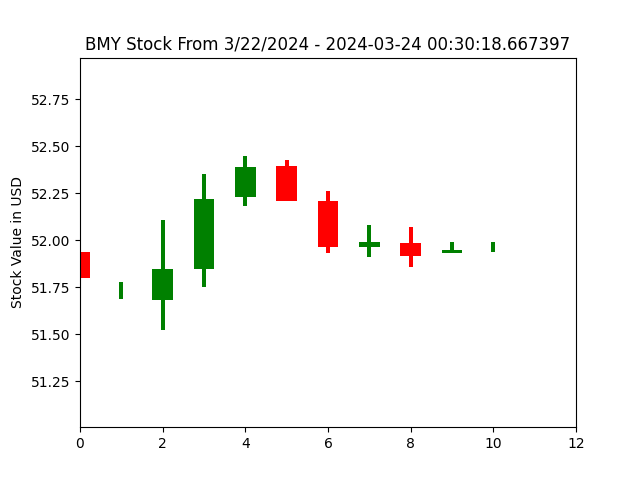

The table this chart was drawn from, first rows:
open, closed, high, low, index
51.94, 51.8, 51.94, 51.8, 0
51.7, 51.7, 51.78, 51.69, 1
51.68, 51.84, 52.11, 51.52, 2
51.84, 52.22, 52.35, 51.75, 3
52.23, 52.39, 52.45, 52.19, 4
52.4, 52.21, 52.42, 52.21, 5
52.21, 51.97, 52.26, 51.93, 6
51.97, 51.99, 52.08, 51.91, 7
51.98, 51.91, 52.07, 51.86, 8
51.93, 51.95, 51.99, 51.93, 9
51.94, 51.94, 51.99, 51.94, 10
52.0, 52.0, 52.0, 52.0, 11
